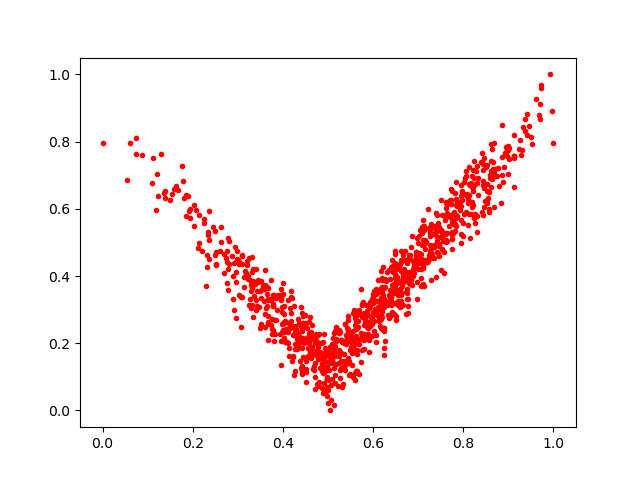

Values plotted in this chart, from the file beside it:
0.76117224, 0.62126267
0.1887, 0.6367
0.9025, 0.7482
0.4431, 0.2452
0.4343, 0.1884
0.3488, 0.2455
0.6875, 0.399
0.6315, 0.3209
0.3079, 0.3362
0.6978, 0.3308
0.452, 0.1224
0.5162, 0.1725
0.5418, 0.2208
0.8519, 0.6748
0.4669, 0.1667
0.4052, 0.2033
0.2632, 0.5027
0.6246, 0.3089
0.6063, 0.2941
0.671, 0.4468
0.3287, 0.3544
0.4873, 0.118
0.783, 0.5724
0.4938, 0.1462
0.6191, 0.2923
0.8098, 0.6158
0.745, 0.4693
0.7287, 0.4817
0.4817, 0.127
0.6596, 0.3865
0.5171, 0.2125
0.6395, 0.3391
0.5293, 0.126
0.4207, 0.251
0.6915, 0.4313
0.4335, 0.2344
0.808, 0.6453
0.6376, 0.3382
0.5065, 0.07528
0.7629, 0.529
0.6758, 0.4109
0.6096, 0.3248
0.7574, 0.4082
0.8406, 0.7382
0.5036, 0.1482
0.8188, 0.604
0.6144, 0.3231
0.3086, 0.4353
0.4977, 0.06969
0.4016, 0.3118
0.5429, 0.2452
0.7021, 0.4395
0.5242, 0.1627
0.4511, 0.1565
0.4127, 0.2598
0.6098, 0.2849
0.8528, 0.6178
0.684, 0.4018
0.4452, 0.2804
0.6888, 0.4445
0.4723, 0.06363
... 937 more rows
